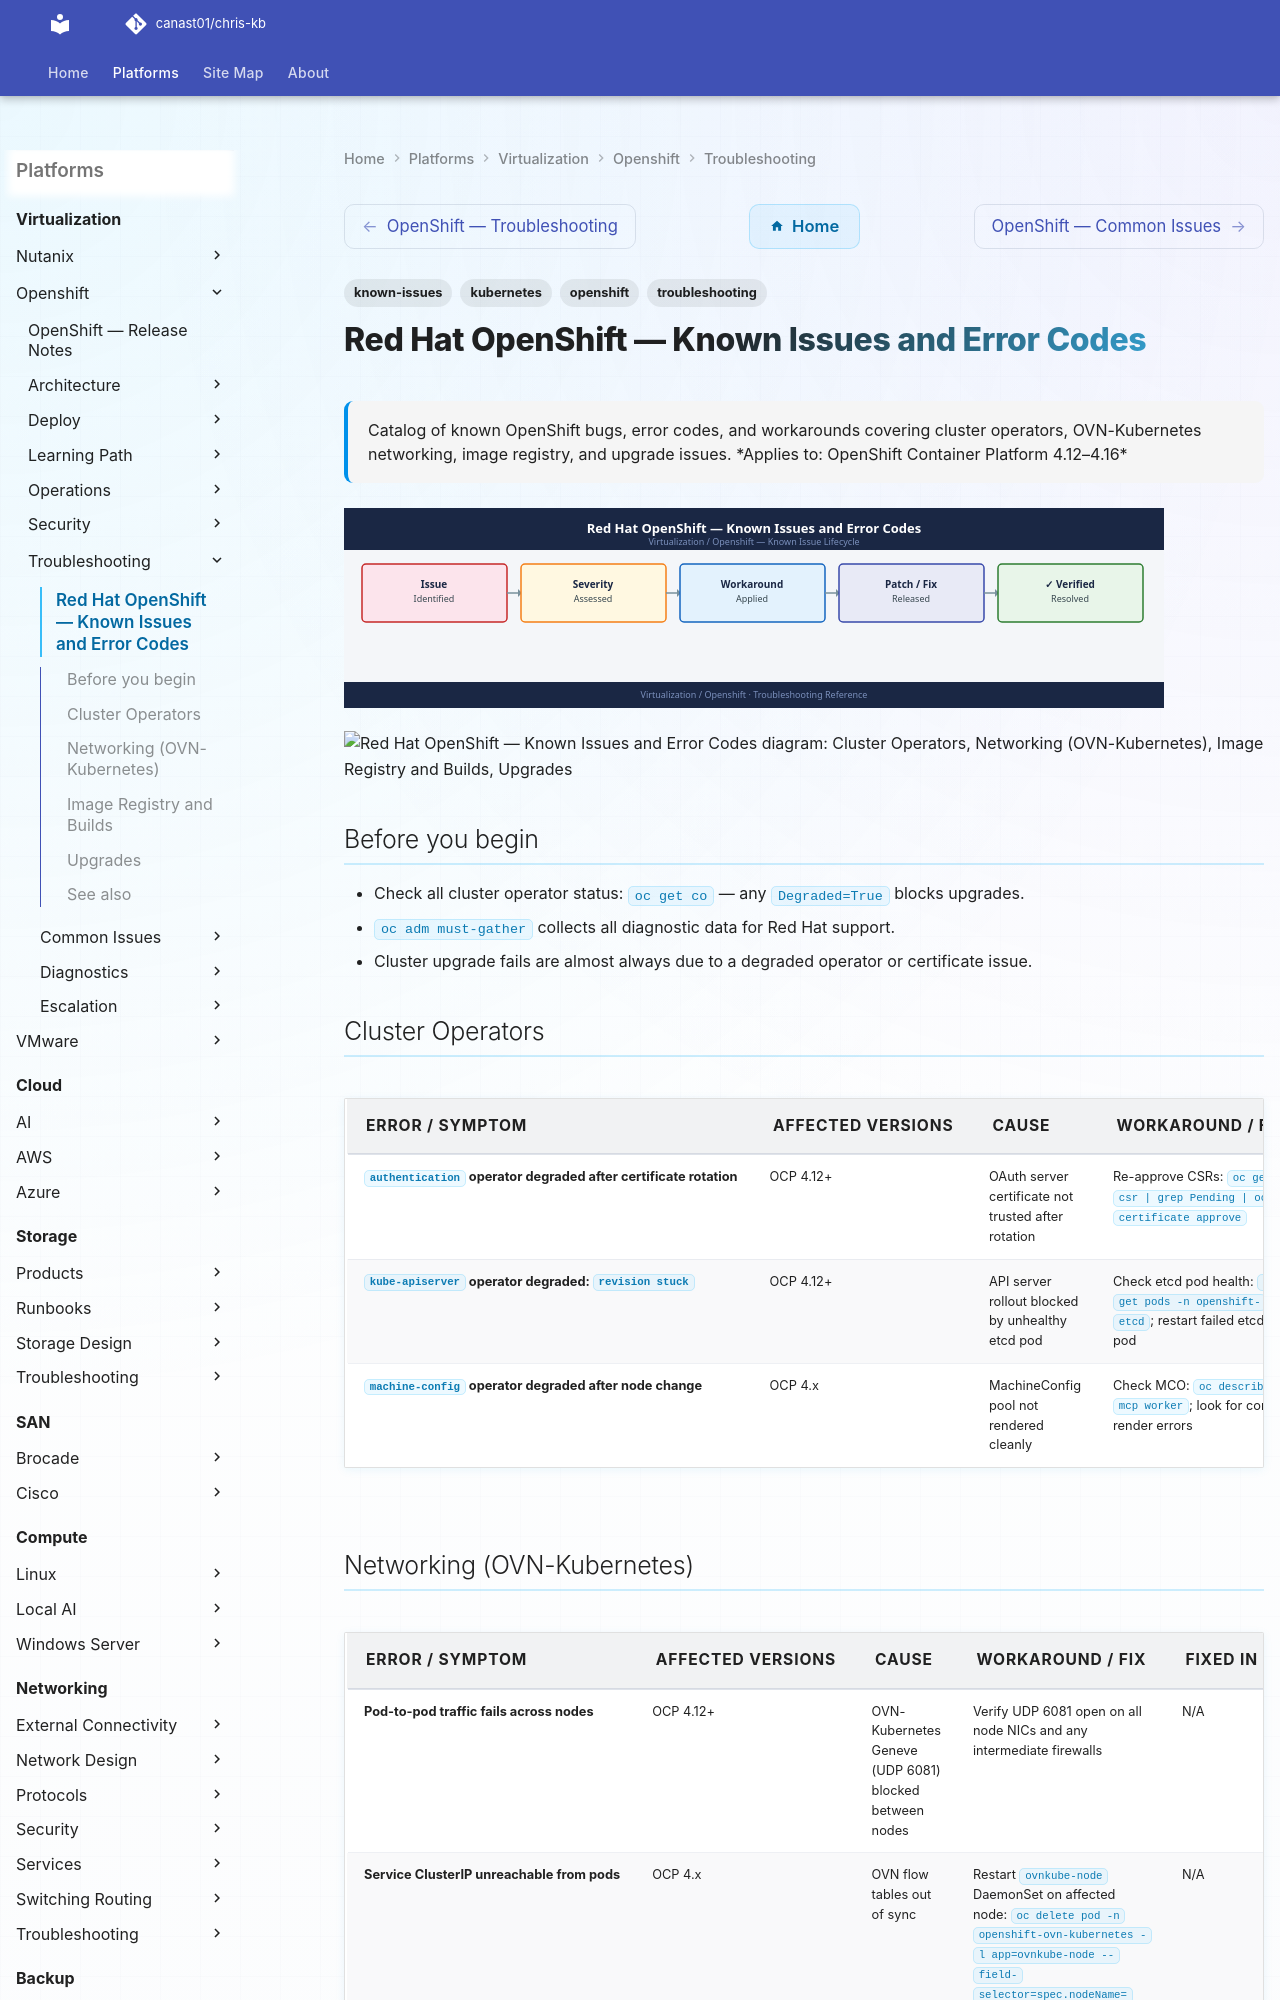

repository: canast01/chris-kb · page: virtualization/openshift/troubleshooting/known-issues/index.html · generator: mkdocs

---
tags:
  - troubleshooting
  - openshift
  - kubernetes
  - known-issues
description: "Catalog of known OpenShift bugs, error codes, and workarounds covering cluster operators, OVN-Kubernetes networking, image registry, and upgrade issues."
---
# Red Hat OpenShift — Known Issues and Error Codes

<div class="kb-summary">
Catalog of known OpenShift bugs, error codes, and workarounds covering cluster operators, OVN-Kubernetes networking, image registry, and upgrade issues.

*Applies to: OpenShift Container Platform 4.12–4.16*
</div>
![Red Hat OpenShift — Known Issues and Error Codes](../../../assets/virtualization-openshift-troubleshooting-known-issues.svg)





```d2
direction: down

symptom: Identify Symptom {shape: diamond}
cluster_operators: "Cluster Operators" {shape: rectangle}
networking_ovnkubernetes: "Networking (OVN-Kubernetes)" {shape: rectangle}
image_registry_and_builds: "Image Registry and Builds" {shape: rectangle}
upgrades: "Upgrades" {shape: rectangle}
resolution: Resolve or Escalate {shape: oval}

symptom -> cluster_operators: investigate
symptom -> networking_ovnkubernetes: investigate
symptom -> image_registry_and_builds: investigate
symptom -> upgrades: investigate
cluster_operators -> resolution
networking_ovnkubernetes -> resolution
image_registry_and_builds -> resolution
upgrades -> resolution
```

## Before you begin

- Check all cluster operator status: `oc get co` — any `Degraded=True` blocks upgrades.
- `oc adm must-gather` collects all diagnostic data for Red Hat support.
- Cluster upgrade fails are almost always due to a degraded operator or certificate issue.
